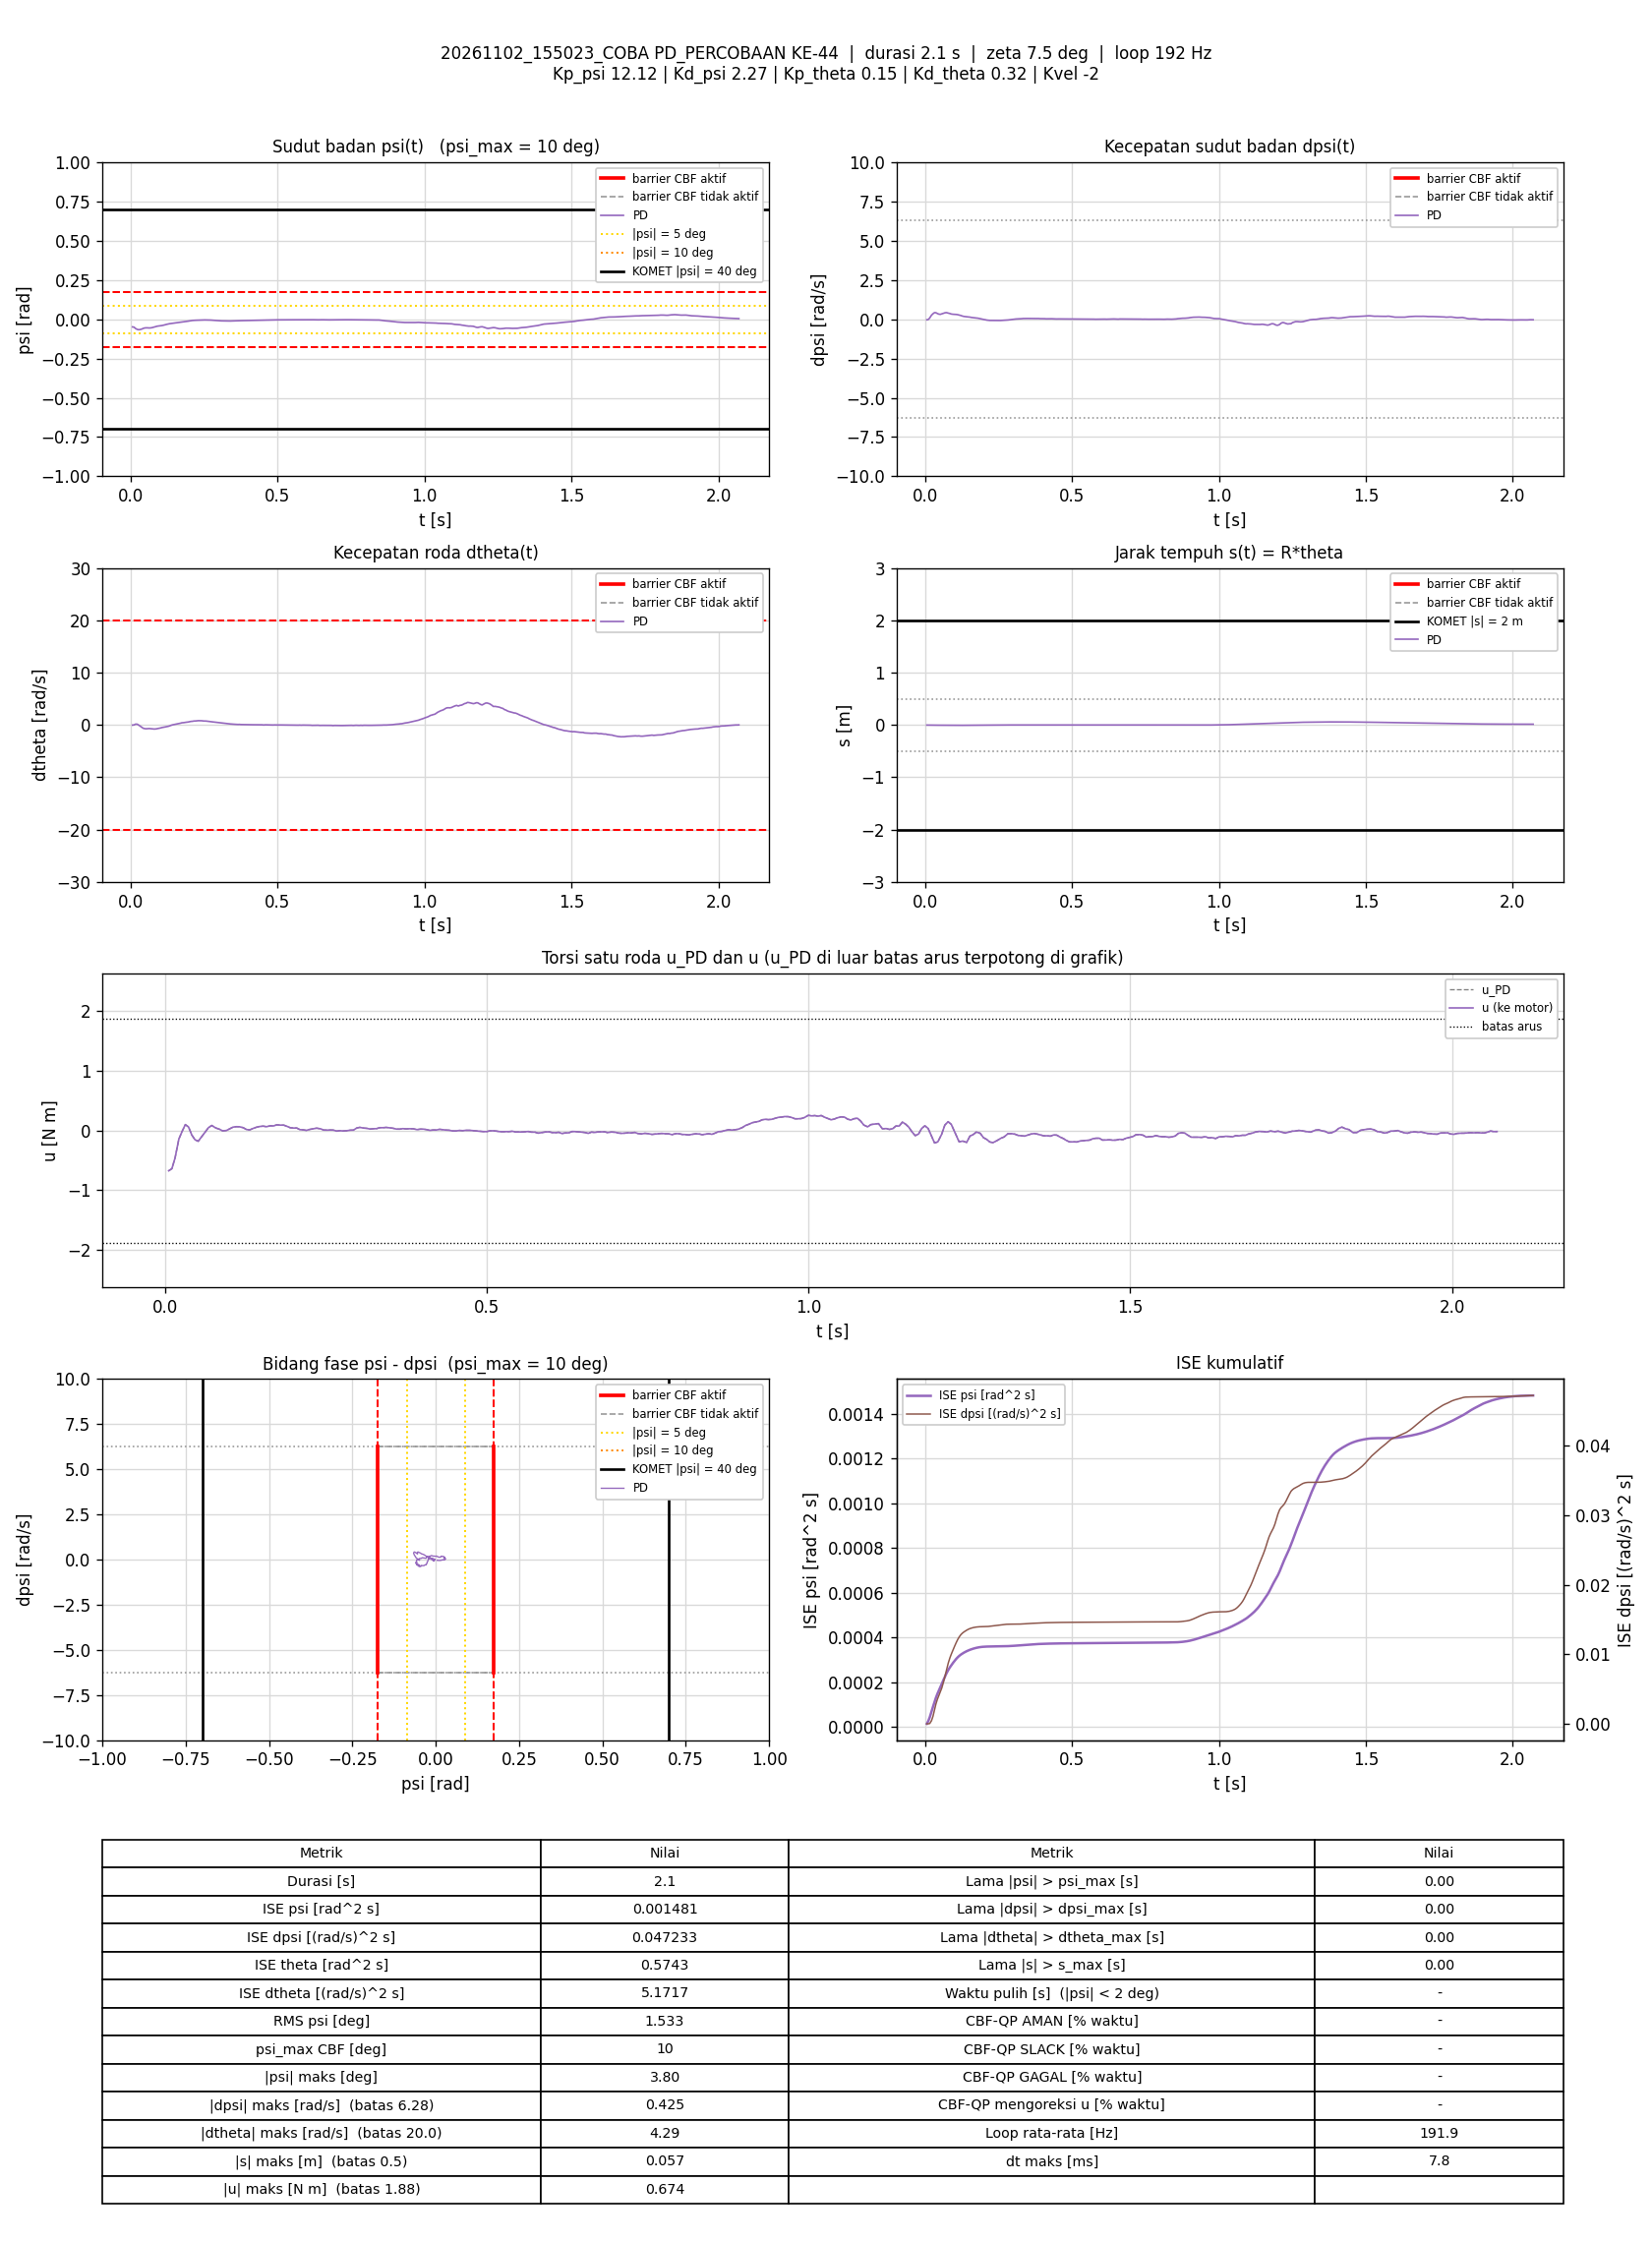

The data file committed next to this chart (first rows):
t_s, theta_rad, dtheta_rad_s, psi_rad, dpsi_rad_s, error_theta, error_dtheta, error_psi, error_dpsi, u_PD_Nm, u_Nm, status_cbf, dorong_N, ISE_theta, ISE_dtheta, ISE_psi, ISE_dpsi, Kp_psi, Kd_psi, Kp_theta, Kd_theta, Kvel, Alpha_1, Alpha_2
0.005947, -0.0739, -0.03921, -0.04858, -0.03191, 0.0739, 0.03921, 0.04858, 0.03191, -0.6738, -0.6738, -, 0, 3.2479942e-05, 9.1446506e-06, 1.4034937e-05, 6.0567652e-06, 12.12, 2.27, 0.15, 0.32, -2, 7.42, 8.45
0.01097, -0.07503, -0.007531, -0.05, -0.01299, 0.07503, 0.007531, 0.05, 0.01299, -0.6379, -0.6379, -, 0, 6.0768521e-05, 9.4296594e-06, 2.6595681e-05, 6.9052043e-06, 12.12, 2.27, 0.15, 0.32, -2, 7.42, 8.45
0.01586, -0.08209, 0.1426, -0.0583, 0.08853, 0.08209, -0.1426, 0.0583, -0.08853, -0.46, -0.46, -, 0, 9.3729371e-05, 0.0001089, 4.3220953e-05, 4.5239826e-05, 12.12, 2.27, 0.15, 0.32, -2, 7.42, 8.45
0.02177, -0.09224, 0.1349, -0.06424, 0.2605, 0.09224, -0.1349, 0.06424, -0.2605, -0.144, -0.144, -, 0, 0.000144, 0.0002164, 6.7592406e-05, 0.0004462, 12.12, 2.27, 0.15, 0.32, -2, 7.42, 8.45
0.02686, -0.1018, -0.03944, -0.06635, 0.3533, 0.1018, 0.03944, 0.06635, -0.3533, -0.01488, -0.01488, -, 0, 0.0001967, 0.0002243, 8.9986982e-05, 0.001081, 12.12, 2.27, 0.15, 0.32, -2, 7.42, 8.45
0.03185, -0.1094, -0.2366, -0.06491, 0.4235, 0.1094, 0.2366, 0.06491, -0.4235, 0.09889, 0.09889, -, 0, 0.0002565, 0.000504, 0.000111, 0.001977, 12.12, 2.27, 0.15, 0.32, -2, 7.42, 8.45
0.03686, -0.1148, -0.4239, -0.06244, 0.4187, 0.1148, 0.4239, 0.06244, -0.4187, 0.05795, 0.05795, -, 0, 0.0003226, 0.001405, 0.0001306, 0.002855, 12.12, 2.27, 0.15, 0.32, -2, 7.42, 8.45
0.04186, -0.1188, -0.6326, -0.05825, 0.3672, 0.1188, 0.6326, 0.05825, -0.3672, -0.07481, -0.07481, -, 0, 0.0003931, 0.003405, 0.0001475, 0.003529, 12.12, 2.27, 0.15, 0.32, -2, 7.42, 8.45
0.04685, -0.1218, -0.7103, -0.0553, 0.3274, 0.1218, 0.7103, 0.0553, -0.3274, -0.1543, -0.1543, -, 0, 0.0004671, 0.005924, 0.0001628, 0.004065, 12.12, 2.27, 0.15, 0.32, -2, 7.42, 8.45
0.05185, -0.1265, -0.7409, -0.0544, 0.3156, 0.1265, 0.7409, 0.0544, -0.3156, -0.1801, -0.1801, -, 0, 0.0005471, 0.008667, 0.0001776, 0.004562, 12.12, 2.27, 0.15, 0.32, -2, 7.42, 8.45
0.05685, -0.132, -0.7195, -0.05446, 0.3443, 0.132, 0.7195, 0.05446, -0.3443, -0.1086, -0.1086, -, 0, 0.0006343, 0.01126, 0.0001924, 0.005155, 12.12, 2.27, 0.15, 0.32, -2, 7.42, 8.45
0.06277, -0.1385, -0.6949, -0.05522, 0.3823, 0.1385, 0.6949, 0.05522, -0.3823, -0.02382, -0.02382, -, 0, 0.0007477, 0.01411, 0.0002105, 0.00602, 12.12, 2.27, 0.15, 0.32, -2, 7.42, 8.45
0.06785, -0.1456, -0.7308, -0.05462, 0.4157, 0.1456, 0.7308, 0.05462, -0.4157, 0.04789, 0.04789, -, 0, 0.0008554, 0.01683, 0.0002256, 0.006898, 12.12, 2.27, 0.15, 0.32, -2, 7.42, 8.45
0.07289, -0.1507, -0.749, -0.05284, 0.4247, 0.1507, 0.749, 0.05284, -0.4247, 0.08395, 0.08395, -, 0, 0.0009699, 0.01966, 0.0002397, 0.007807, 12.12, 2.27, 0.15, 0.32, -2, 7.42, 8.45
0.07898, -0.1536, -0.7914, -0.04951, 0.3948, 0.1536, 0.7914, 0.04951, -0.3948, 0.04292, 0.04292, -, 0, 0.001114, 0.02347, 0.0002546, 0.008757, 12.12, 2.27, 0.15, 0.32, -2, 7.42, 8.45
0.08481, -0.1562, -0.7775, -0.04601, 0.3646, 0.1562, 0.7775, 0.04601, -0.3646, 0.02112, 0.02112, -, 0, 0.001256, 0.02699, 0.000267, 0.009531, 12.12, 2.27, 0.15, 0.32, -2, 7.42, 8.45
0.08986, -0.1579, -0.719, -0.04385, 0.3327, 0.1579, 0.719, 0.04385, -0.3327, -0.006224, -0.006224, -, 0, 0.001382, 0.0296, 0.0002767, 0.01009, 12.12, 2.27, 0.15, 0.32, -2, 7.42, 8.45
0.09577, -0.1604, -0.6578, -0.04245, 0.3196, 0.1604, 0.6578, 0.04245, -0.3196, 0.0003839, 0.0003839, -, 0, 0.001534, 0.03216, 0.0002873, 0.01069, 12.12, 2.27, 0.15, 0.32, -2, 7.42, 8.45
0.1009, -0.1627, -0.5921, -0.0412, 0.3162, 0.1627, 0.5921, 0.0412, -0.3162, 0.02906, 0.02906, -, 0, 0.00167, 0.03397, 0.0002961, 0.01121, 12.12, 2.27, 0.15, 0.32, -2, 7.42, 8.45
0.1059, -0.1639, -0.5092, -0.03968, 0.3084, 0.1639, 0.5092, 0.03968, -0.3084, 0.05606, 0.05606, -, 0, 0.001803, 0.03525, 0.0003038, 0.01168, 12.12, 2.27, 0.15, 0.32, -2, 7.42, 8.45
0.1109, -0.1646, -0.4637, -0.03774, 0.2949, 0.1646, 0.4637, 0.03774, -0.2949, 0.06368, 0.06368, -, 0, 0.001938, 0.03632, 0.000311, 0.01211, 12.12, 2.27, 0.15, 0.32, -2, 7.42, 8.45
0.1159, -0.1636, -0.4044, -0.03498, 0.2713, 0.1636, 0.4044, 0.03498, -0.2713, 0.06253, 0.06253, -, 0, 0.002072, 0.03714, 0.0003171, 0.01248, 12.12, 2.27, 0.15, 0.32, -2, 7.42, 8.45
0.1218, -0.1618, -0.3383, -0.03227, 0.2407, 0.1618, 0.3383, 0.03227, -0.2407, 0.04699, 0.04699, -, 0, 0.002227, 0.03782, 0.0003232, 0.01282, 12.12, 2.27, 0.15, 0.32, -2, 7.42, 8.45
0.1269, -0.1599, -0.2803, -0.02988, 0.206, 0.1599, 0.2803, 0.02988, -0.206, 0.01586, 0.01586, -, 0, 0.002359, 0.03822, 0.0003278, 0.01304, 12.12, 2.27, 0.15, 0.32, -2, 7.42, 8.45
0.1319, -0.1583, -0.2027, -0.02805, 0.1827, 0.1583, 0.2027, 0.02805, -0.1827, 0.009967, 0.009967, -, 0, 0.002482, 0.03843, 0.0003317, 0.01321, 12.12, 2.27, 0.15, 0.32, -2, 7.42, 8.45
0.1369, -0.1558, -0.08273, -0.02683, 0.1695, 0.1558, 0.08273, 0.02683, -0.1695, 0.03313, 0.03313, -, 0, 0.002603, 0.03846, 0.0003353, 0.01335, 12.12, 2.27, 0.15, 0.32, -2, 7.42, 8.45
0.1419, -0.1536, 0.004552, -0.02579, 0.1603, 0.1536, -0.004552, 0.02579, -0.1603, 0.05285, 0.05285, -, 0, 0.002721, 0.03846, 0.0003386, 0.01348, 12.12, 2.27, 0.15, 0.32, -2, 7.42, 8.45
0.1469, -0.1514, 0.06077, -0.02443, 0.1509, 0.1514, -0.06077, 0.02443, -0.1509, 0.0659, 0.0659, -, 0, 0.002836, 0.03848, 0.0003416, 0.01359, 12.12, 2.27, 0.15, 0.32, -2, 7.42, 8.45
0.1528, -0.1486, 0.1235, -0.02313, 0.1381, 0.1486, -0.1235, 0.02313, -0.1381, 0.07262, 0.07262, -, 0, 0.002967, 0.03857, 0.0003448, 0.01371, 12.12, 2.27, 0.15, 0.32, -2, 7.42, 8.45
0.158, -0.1451, 0.1901, -0.02176, 0.1173, 0.1451, -0.1901, 0.02176, -0.1173, 0.06341, 0.06341, -, 0, 0.003077, 0.03876, 0.0003473, 0.01378, 12.12, 2.27, 0.15, 0.32, -2, 7.42, 8.45
0.1639, -0.1411, 0.2697, -0.0205, 0.106, 0.1411, -0.2697, 0.0205, -0.106, 0.07839, 0.07839, -, 0, 0.003193, 0.03918, 0.0003497, 0.01384, 12.12, 2.27, 0.15, 0.32, -2, 7.42, 8.45
0.1689, -0.1375, 0.319, -0.01947, 0.09252, 0.1375, -0.319, 0.01947, -0.09252, 0.0761, 0.0761, -, 0, 0.003288, 0.03969, 0.0003516, 0.01389, 12.12, 2.27, 0.15, 0.32, -2, 7.42, 8.45
0.1739, -0.1329, 0.4018, -0.01832, 0.0828, 0.1329, -0.4018, 0.01832, -0.0828, 0.09444, 0.09444, -, 0, 0.003376, 0.0405, 0.0003533, 0.01392, 12.12, 2.27, 0.15, 0.32, -2, 7.42, 8.45
0.1799, -0.129, 0.4291, -0.01706, 0.07014, 0.129, -0.4291, 0.01706, -0.07014, 0.08981, 0.08981, -, 0, 0.003476, 0.0416, 0.0003551, 0.01395, 12.12, 2.27, 0.15, 0.32, -2, 7.42, 8.45
0.1849, -0.1234, 0.477, -0.01525, 0.05335, 0.1234, -0.477, 0.01525, -0.05335, 0.08898, 0.08898, -, 0, 0.003552, 0.04274, 0.0003562, 0.01396, 12.12, 2.27, 0.15, 0.32, -2, 7.42, 8.45
0.1899, -0.1182, 0.5156, -0.01371, 0.03097, 0.1182, -0.5156, 0.01371, -0.03097, 0.06919, 0.06919, -, 0, 0.003622, 0.04407, 0.0003572, 0.01397, 12.12, 2.27, 0.15, 0.32, -2, 7.42, 8.45
0.1949, -0.1128, 0.5451, -0.01205, 0.00779, 0.1128, -0.5451, 0.01205, -0.00779, 0.04602, 0.04602, -, 0, 0.003686, 0.04556, 0.0003579, 0.01397, 12.12, 2.27, 0.15, 0.32, -2, 7.42, 8.45
0.2, -0.1062, 0.6159, -0.01038, -0.01326, 0.1062, -0.6159, 0.01038, 0.01326, 0.04118, 0.04118, -, 0, 0.003743, 0.04749, 0.0003584, 0.01397, 12.12, 2.27, 0.15, 0.32, -2, 7.42, 8.45
0.205, -0.09993, 0.6672, -0.008834, -0.02872, 0.09993, -0.6672, 0.008834, 0.02872, 0.04125, 0.04125, -, 0, 0.003793, 0.04971, 0.0003588, 0.01397, 12.12, 2.27, 0.15, 0.32, -2, 7.42, 8.45
0.2099, -0.0938, 0.6864, -0.007402, -0.0511, 0.0938, -0.6864, 0.007402, 0.0511, 0.01392, 0.01392, -, 0, 0.003836, 0.05202, 0.0003591, 0.01399, 12.12, 2.27, 0.15, 0.32, -2, 7.42, 8.45
0.2149, -0.08759, 0.7384, -0.006467, -0.06456, 0.08759, -0.7384, 0.006467, 0.06456, 0.01136, 0.01136, -, 0, 0.003875, 0.05475, 0.0003593, 0.01401, 12.12, 2.27, 0.15, 0.32, -2, 7.42, 8.45
0.2199, -0.08291, 0.7473, -0.006197, -0.07148, 0.08291, -0.7473, 0.006197, 0.07148, 0.001754, 0.001754, -, 0, 0.003909, 0.05754, 0.0003595, 0.01403, 12.12, 2.27, 0.15, 0.32, -2, 7.42, 8.45
0.2249, -0.07743, 0.786, -0.005801, -0.07228, 0.07743, -0.786, 0.005801, 0.07228, 0.01715, 0.01715, -, 0, 0.003939, 0.06064, 0.0003597, 0.01406, 12.12, 2.27, 0.15, 0.32, -2, 7.42, 8.45
0.2301, -0.0724, 0.8067, -0.005561, -0.07148, 0.0724, -0.8067, 0.005561, 0.07148, 0.02847, 0.02847, -, 0, 0.003966, 0.06403, 0.0003598, 0.01409, 12.12, 2.27, 0.15, 0.32, -2, 7.42, 8.45
0.2358, -0.06767, 0.7956, -0.005053, -0.06802, 0.06767, -0.7956, 0.005053, 0.06802, 0.03896, 0.03896, -, 0, 0.003992, 0.06764, 0.00036, 0.01411, 12.12, 2.27, 0.15, 0.32, -2, 7.42, 8.45
0.2418, -0.06252, 0.7899, -0.004599, -0.07415, 0.06252, -0.7899, 0.004599, 0.07415, 0.02873, 0.02873, -, 0, 0.004016, 0.07138, 0.0003601, 0.01415, 12.12, 2.27, 0.15, 0.32, -2, 7.42, 8.45
0.2469, -0.05805, 0.7491, -0.00435, -0.07921, 0.05805, -0.7491, 0.00435, 0.07921, 0.007193, 0.007193, -, 0, 0.004033, 0.07428, 0.0003602, 0.01418, 12.12, 2.27, 0.15, 0.32, -2, 7.42, 8.45
0.2519, -0.0534, 0.7477, -0.004208, -0.08014, 0.0534, -0.7477, 0.004208, 0.08014, 0.006346, 0.006346, -, 0, 0.004047, 0.07703, 0.0003603, 0.01421, 12.12, 2.27, 0.15, 0.32, -2, 7.42, 8.45
0.2569, -0.05012, 0.7266, -0.004372, -0.07561, 0.05012, -0.7266, 0.004372, 0.07561, 0.00789, 0.00789, -, 0, 0.00406, 0.07967, 0.0003604, 0.01424, 12.12, 2.27, 0.15, 0.32, -2, 7.42, 8.45
0.2619, -0.04741, 0.6872, -0.004539, -0.06975, 0.04741, -0.6872, 0.004539, 0.06975, 0.006541, 0.006541, -, 0, 0.004071, 0.08204, 0.0003605, 0.01426, 12.12, 2.27, 0.15, 0.32, -2, 7.42, 8.45
0.2669, -0.04518, 0.6367, -0.004809, -0.06842, 0.04518, -0.6367, 0.004809, 0.06842, -0.009851, -0.009851, -, 0, 0.004082, 0.08409, 0.0003606, 0.01429, 12.12, 2.27, 0.15, 0.32, -2, 7.42, 8.45
0.2719, -0.0424, 0.6227, -0.005093, -0.06176, 0.0424, -0.6227, 0.005093, 0.06176, -0.002647, -0.002647, -, 0, 0.00409, 0.086, 0.0003607, 0.01431, 12.12, 2.27, 0.15, 0.32, -2, 7.42, 8.45
0.2769, -0.04091, 0.5834, -0.005811, -0.05456, 0.04091, -0.5834, 0.005811, 0.05456, -0.007583, -0.007583, -, 0, 0.004099, 0.0877, 0.0003609, 0.01432, 12.12, 2.27, 0.15, 0.32, -2, 7.42, 8.45
0.2829, -0.03967, 0.5437, -0.006486, -0.0435, 0.03967, -0.5437, 0.006486, 0.0435, -0.003398, -0.003398, -, 0, 0.004108, 0.08948, 0.0003611, 0.01433, 12.12, 2.27, 0.15, 0.32, -2, 7.42, 8.45
0.2879, -0.03828, 0.5098, -0.007398, -0.03018, 0.03828, -0.5098, 0.007398, 0.03018, 0.004972, 0.004972, -, 0, 0.004116, 0.09077, 0.0003614, 0.01434, 12.12, 2.27, 0.15, 0.32, -2, 7.42, 8.45
0.293, -0.03758, 0.4734, -0.008233, -0.02006, 0.03758, -0.4734, 0.008233, 0.02006, 0.006168, 0.006168, -, 0, 0.004123, 0.09193, 0.0003618, 0.01434, 12.12, 2.27, 0.15, 0.32, -2, 7.42, 8.45
0.2981, -0.03671, 0.4587, -0.008994, 0.001394, 0.03671, -0.4587, 0.008994, -0.001394, 0.04095, 0.04095, -, 0, 0.00413, 0.09299, 0.0003622, 0.01434, 12.12, 2.27, 0.15, 0.32, -2, 7.42, 8.45
0.3029, -0.03629, 0.4298, -0.009817, 0.01498, 0.03629, -0.4298, 0.009817, -0.01498, 0.05255, 0.05255, -, 0, 0.004136, 0.09388, 0.0003626, 0.01434, 12.12, 2.27, 0.15, 0.32, -2, 7.42, 8.45
0.3088, -0.03601, 0.3725, -0.01002, 0.01871, 0.03601, -0.3725, 0.01002, -0.01871, 0.04024, 0.04024, -, 0, 0.004144, 0.0947, 0.0003632, 0.01434, 12.12, 2.27, 0.15, 0.32, -2, 7.42, 8.45
0.3139, -0.03535, 0.3273, -0.01003, 0.02324, 0.03535, -0.3273, 0.01003, -0.02324, 0.03598, 0.03598, -, 0, 0.00415, 0.09524, 0.0003637, 0.01434, 12.12, 2.27, 0.15, 0.32, -2, 7.42, 8.45
... 337 more rows
